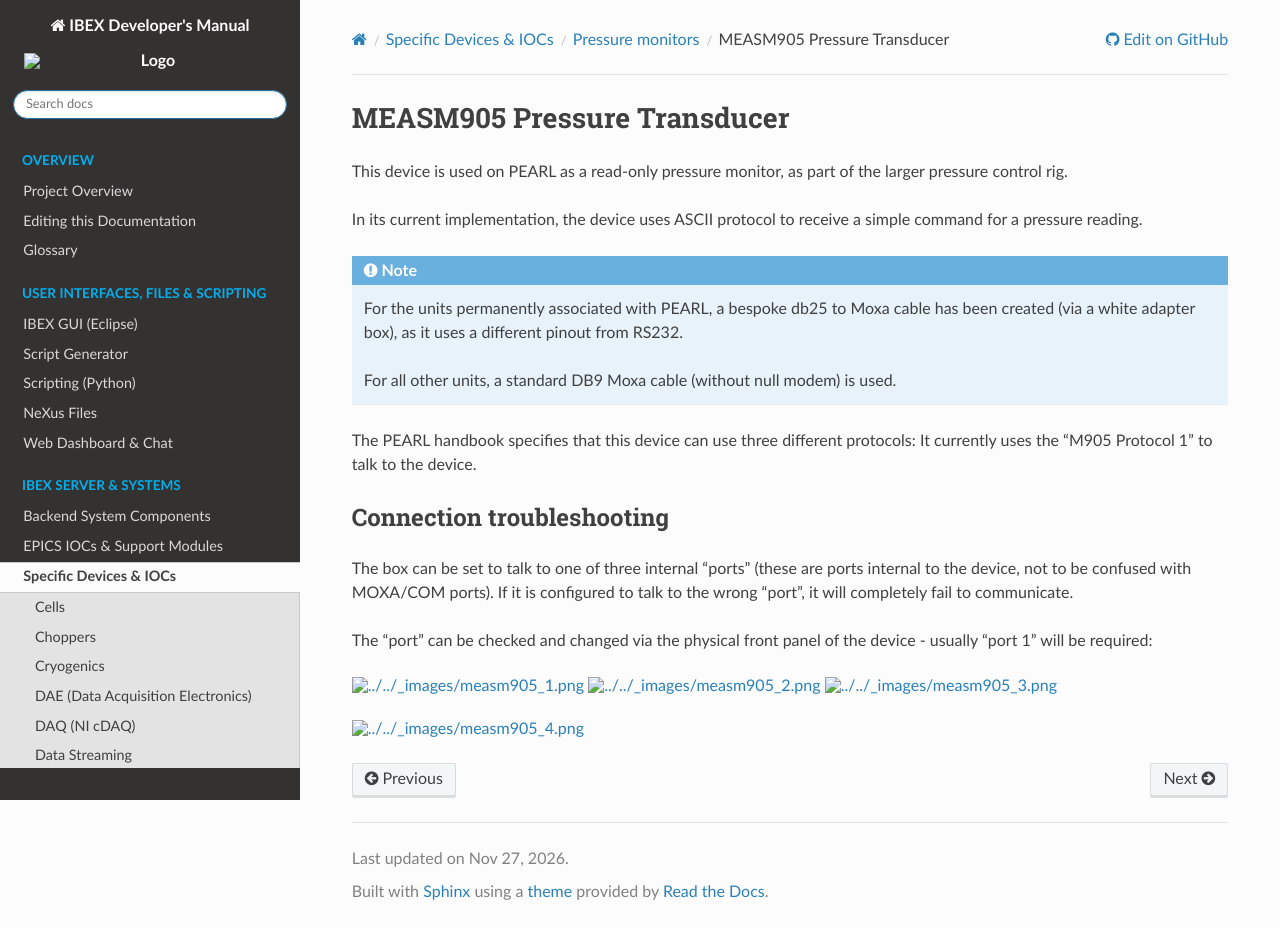

repository: ISISComputingGroup/ibex_developers_manual · page: specific_iocs/pressure_monitors/MEASM905-Pressure-Transducer.html · generator: sphinx

# MEASM905 Pressure Transducer

This device is used on PEARL as a read-only pressure monitor, as part of the larger pressure control rig. 

In its current implementation, the device uses ASCII protocol to receive a simple command for a pressure reading.

```{note}
For the units permanently associated with PEARL, a bespoke db25 to Moxa cable has been created (via a white adapter box), as it uses a different pinout from RS232.

For all other units, a standard DB9 Moxa cable (without null modem) is used.
```

The PEARL handbook specifies that this device can use three different protocols: It currently uses the "M905 Protocol 1" to talk to the device.

## Connection troubleshooting

The box can be set to talk to one of three internal "ports" (these are ports internal to the device, not to be confused with MOXA/COM ports). If it is configured to talk to the wrong "port", it will completely fail to communicate.

The "port" can be checked and changed via the physical front panel of the device - usually "port 1" will be required:

<img src=measm905_1.png width="500">
<img src=measm905_2.png width="500">
<img src=measm905_3.png width="500">
<img src=measm905_4.png width="500">
